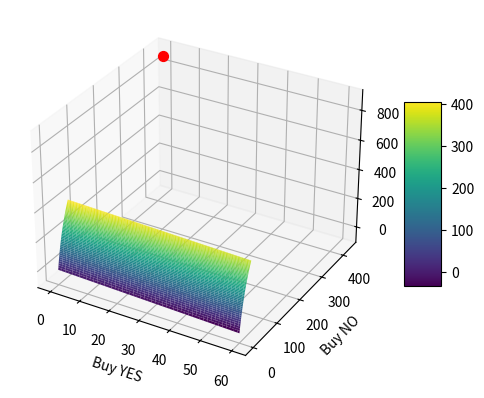

Python code for this plot:
import matplotlib.pyplot as plt
import numpy as np
from mpl_toolkits.mplot3d import Axes3D
from scipy.optimize import curve_fit, minimize


def validate_inputs(input_pairs):
    for x, y in input_pairs:
        if x <= 0:
            raise ValueError(f"Negative buy-in found in input {input_pairs}.")
        if y < x:
            raise ValueError(
                f"Negative net payout found in input {input_pairs}."
            )

    sorted_buy_ins = sorted(input_pairs, key=lambda pair: pair[0])
    buy_ins, payouts = zip(*sorted_buy_ins)

    for i in range(1, len(payouts)):
        if payouts[i] < payouts[i - 1]:
            raise ValueError(
                f"Payouts must always increase, but as the buy-in of {buy_ins[i-1]} grows to {buy_ins[i]}, the payout decreases from {payouts[i-1]} to {payouts[i]}."
            )

    return np.array(buy_ins), np.array(payouts)


def calculate_probabilities(yes_data, no_data):
    # Extract buy-ins and payouts
    yes_buy_ins, yes_payouts = yes_data[0], yes_data[1]
    no_buy_ins, no_payouts = no_data[0], no_data[1]

    # Calculate average odds for "yes" and "no" bets
    yes_odds = np.mean(yes_payouts / yes_buy_ins)
    no_odds = np.mean(no_payouts / no_buy_ins)

    # Convert odds to implied probabilities
    yes_prob = 1 / (1 + yes_odds)
    no_prob = 1 - (1 / (1 + no_odds))

    # Normalize probabilities to sum up to 1 (or 100%)
    total_prob = yes_prob + no_prob
    yes_prob_normalized = yes_prob / total_prob
    no_prob_normalized = no_prob / total_prob

    return yes_prob_normalized, no_prob_normalized


def approximate_payouts(data):
    buy_ins, payouts = data
    initial_guess = [
        (max(payouts) - min(payouts)) / np.log(max(buy_ins)),
        1,
        min(payouts),
    ]
    fun = lambda x, a, b, c: a * np.log(x + b) + c
    (a, b, c), _ = curve_fit(
        fun, buy_ins, payouts, p0=initial_guess, maxfev=10000
    )
    return lambda x: fun(x, a, b, c)


def optimize(yes_data, no_data):
    yes_curve = approximate_payouts(yes_data)
    no_curve = approximate_payouts(no_data)
    yes_prob, no_prob = calculate_probabilities(yes_data, no_data)

    def expected_value(yes_buy, no_buy):
        yes_gain = yes_prob * yes_curve(yes_buy)
        no_gain = no_prob * no_curve(no_buy)
        total_buy = yes_buy + no_buy
        return yes_gain + no_gain - total_buy

    def neg_expected_value(buys):
        return -expected_value(*buys)

    initial_guess = [10, 10]
    bounds = [(0, None), (0, None)]
    result = minimize(neg_expected_value, initial_guess, bounds=bounds)
    opt_yes_buy, opt_no_buy = result.x if result.success else (0, 0)
    opt_yes_buy, opt_no_buy = int(np.round(opt_yes_buy)), int(
        np.round(opt_no_buy)
    )
    opt_ev = expected_value(
        opt_yes_buy, opt_no_buy
    )  # Recalculate EV for rounded values
    print(
        f"Optimal YES buy: {opt_yes_buy}, Optimal NO buy: {opt_no_buy}, Optimal Expected Value: {opt_ev:.2f}"
    )

    # Grid for visualization
    yes_buy_range = np.linspace(0, max(yes_data[0]), 100)
    no_buy_range = np.linspace(0, max(no_data[0]), 100)
    yes_buy_mesh, no_buy_mesh = np.meshgrid(yes_buy_range, no_buy_range)
    expected_values = np.vectorize(expected_value)(yes_buy_mesh, no_buy_mesh)

    return (
        yes_buy_mesh,
        no_buy_mesh,
        expected_values,
        opt_yes_buy,
        opt_no_buy,
        opt_ev,
    )


def visualize(result):
    (
        yes_buy_mesh,
        no_buy_mesh,
        expected_values,
        opt_yes_buy,
        opt_no_buy,
        opt_ev,
    ) = result
    fig = plt.figure()
    ax = fig.add_subplot(111, projection="3d")
    surface = ax.plot_surface(
        yes_buy_mesh,
        no_buy_mesh,
        expected_values,
        cmap="viridis",
        edgecolor="none",
    )
    ax.scatter(
        opt_yes_buy, opt_no_buy, opt_ev, color="r", s=50
    )  # Optimal point

    fig.colorbar(surface, ax=ax, shrink=0.5, aspect=5)
    ax.set_xlabel("Buy YES")
    ax.set_ylabel("Buy NO")
    ax.set_zlabel("Expected Value")
    plt.show()


def main(yes_market, no_market):
    yes_data = validate_inputs(yes_market)
    no_data = validate_inputs(no_market)

    optimized_result = optimize(yes_data, no_data)
    visualize(optimized_result)


yes_drake = [(10, 35), (12, 41), (20, 68), (25, 85), (30, 101)]
no_drake = [(1, 14), (10, 28), (12, 30), (20, 41), (30, 55)]

yes_caleb = [(15, 17), (25, 29), (35, 40), (45, 52), (60, 69)]
no_caleb = [(5, 112), (15, 300), (25, 451), (35, 573), (45, 674)]

main(yes_caleb, no_caleb)
